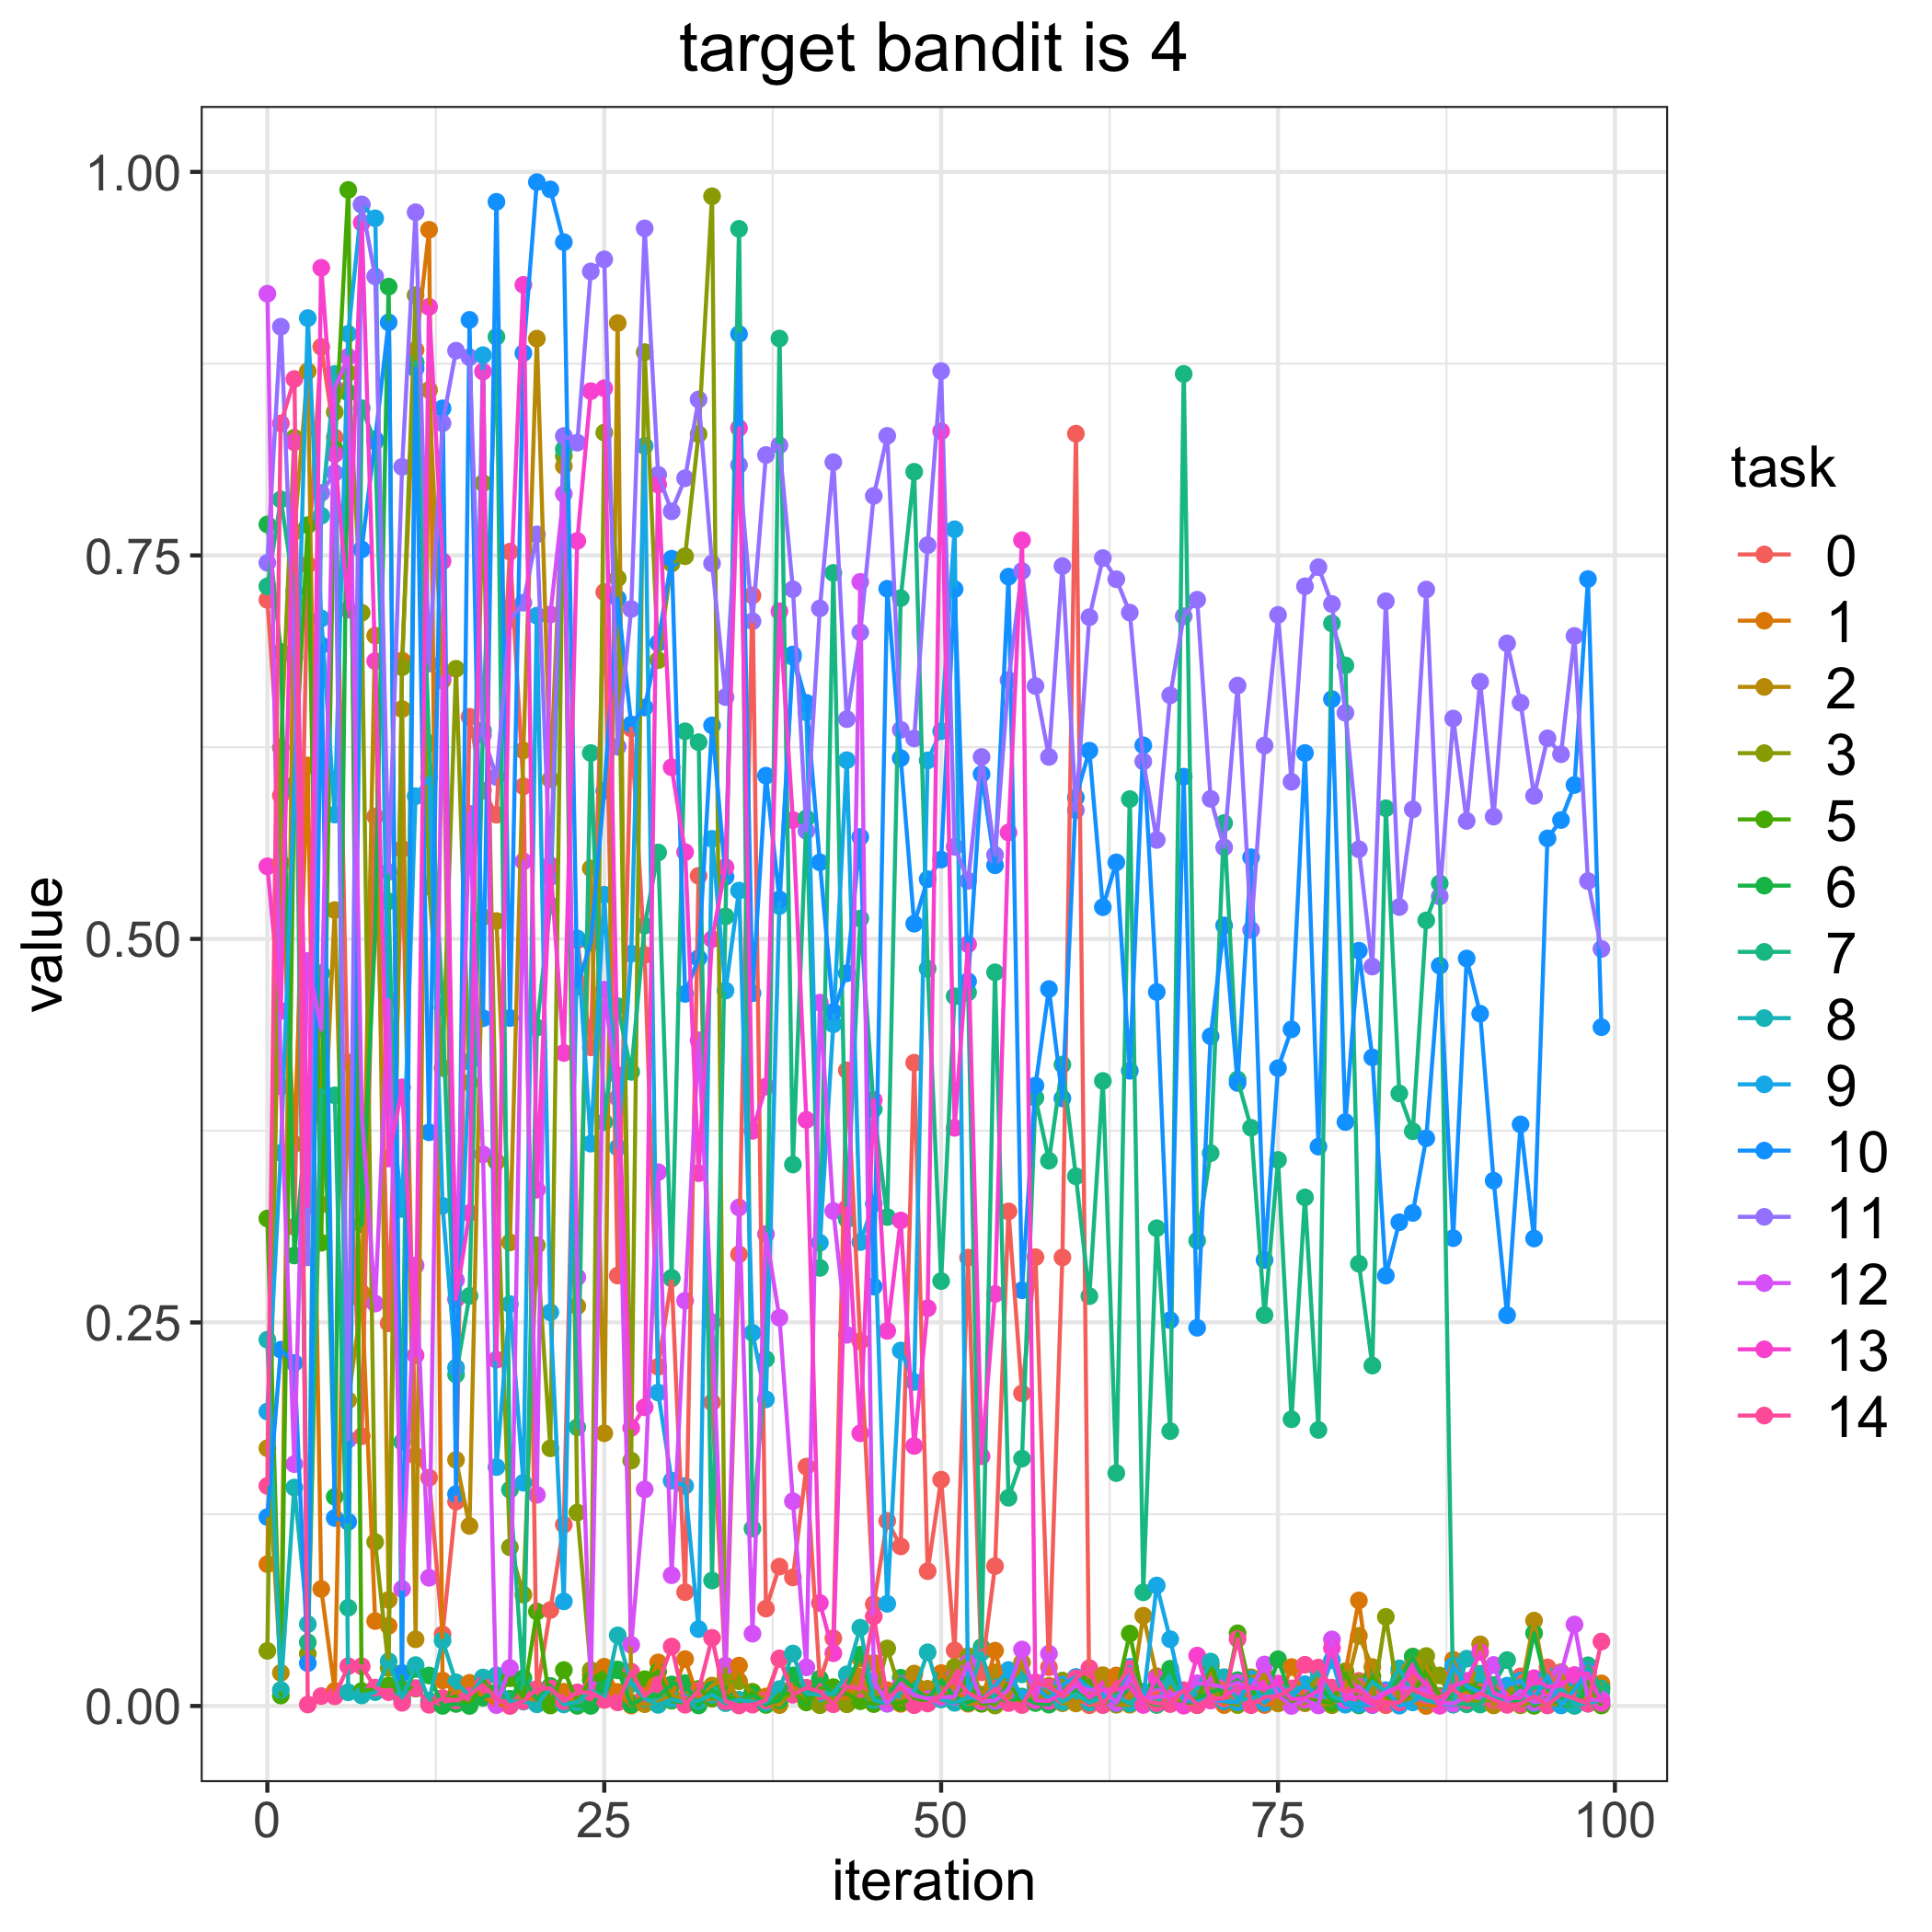

The table this chart was drawn from, first rows:
, 0, 1, 2, 3, 5, 6, 7, 8, 9, 10, 11, 12, 13, 14
0, 0.721, 0.09243, 0.168, 0.03592, 0.3178, 0.7702, 0.7298, 0.2388, 0.1919, 0.1232, 0.7452, 0.9206, 0.5473, 0.1435
1, 0.5935, 0.5495, 0.02161, 0.6247, 0.006816, 0.6871, 0.7865, 0.01046, 0.3606, 0.2322, 0.8991, 0.4038, 0.4531, 0.836
2, 0.3123, 0.3663, 0.7655, 0.8267, 0.6005, 0.2937, 0.7266, 0.1424, 0.5974, 0.2236, 0.6836, 0.1577, 0.8238, 0.865
3, 0.7439, 0.6131, 0.87, 0.03404, 0.7697, 0.3882, 0.04148, 0.05334, 0.9047, 0.02791, 0.2924, 0.4857, 0.3259, 0.0009397
4, 0.8859, 0.07628, 0.3269, 0.385, 0.302, 0.4776, 0.4014, 0.7759, 0.7089, 0.6914, 0.7907, 0.4409, 0.9375, 0.006412
5, 0.8269, 0.009793, 0.5188, 0.8435, 0.8193, 0.1363, 0.3981, 0.8682, 0.5811, 0.1225, 0.8038, 0.8592, 0.816, 0.006276
6, 0.3851, 0.4195, 0.1993, 0.8689, 0.9882, 0.8561, 0.06403, 0.00892, 0.8944, 0.12, 0.1736, 0.8795, 0.7146, 0.02597
7, 0.1758, 0.2692, 0.264, 0.7126, 0.00976, 0.314, 0.846, 0.006832, 0.9785, 0.7539, 0.9788, 0.3869, 0.9668, 0.02591
8, 0.5798, 0.05537, 0.6977, 0.1069, 0.01089, 0.5036, 0.8241, 0.009019, 0.9698, 0.8256, 0.9318, 0.2623, 0.6811, 0.01195
9, 0.2494, 0.05223, 0.06913, 0.02474, 0.01337, 0.9252, 0.5245, 0.02915, 0.4062, 0.9019, 0.5436, 0.4602, 0.3569, 0.009011
10, 0.5586, 0.6814, 0.6498, 0.6771, 0.01124, 0.004183, 0.1722, 0.004869, 0.324, 0.02149, 0.8077, 0.07631, 0.4032, 0.002074
11, 0.1631, 0.8839, 0.04346, 0.9196, 0.01135, 0.02412, 0.8759, 0.02663, 0.5931, 0.8718, 0.9737, 0.2872, 0.2286, 0.01164
12, 0.1488, 0.9623, 0.8578, 0.534, 0.002073, 0.01987, 0.6276, 0.003435, 0.6054, 0.3739, 0.6795, 0.08356, 0.912, 0.0007531
13, 0.04669, 0.01662, 0.6685, 0.4158, 0.004975, 6.434079919184883e-05, 0.4556, 0.0427, 0.326, 0.8459, 0.8362, 0.6703, 0.7462, 0.005063
14, 0.1332, 0.007966, 0.1604, 0.6761, 0.00616, 0.001319, 0.216, 0.01542, 0.2206, 0.1381, 0.8834, 0.2776, 0.2652, 0.003604
15, 0.6448, 0.0151, 0.1174, 0.4064, 0.0004954, 3.093870679257848e-05, 0.2673, 0.006493, 0.42, 0.9035, 0.8792, 0.5816, 0.3213, 0.007161
16, 0.5967, 0.005956, 0.5143, 0.7971, 0.01725, 0.00539, 0.6359, 0.01858, 0.8805, 0.4483, 0.6329, 0.3595, 0.8698, 0.01371
17, 0.581, 0.001188, 0.5117, 0.3547, 0.004633, 0.008977, 0.8925, 0.02003, 0.1557, 0.9805, 0.6056, 0.0005691, 0.2257, 0.004986
18, 0.7524, 0.0002828, 0.3022, 0.1034, 0.01809, 0.004612, 0.141, 0.002885, 0.2619, 0.4484, 0.7081, 0.02475, 0.7164, 4.999286275548176e-05
19, 0.5995, 0.005678, 0.6229, 0.07255, 0.005213, 0.01816, 0.01395, 0.002844, 0.1455, 0.8819, 0.7191, 0.5506, 0.9264, 0.003206
20, 0.008691, 0.003621, 0.8913, 0.3003, 0.06158, 0.00431, 0.4423, 0.001082, 0.7107, 0.9933, 0.7637, 0.1376, 0.3365, 0.01105
21, 0.06256, 0.008839, 0.604, 0.168, 0.0003055, 0.01306, 0.5219, 0.01154, 0.2566, 0.9886, 0.5402, 0.7115, 0.548, 0.01154
22, 0.1182, 0.009268, 0.8082, 0.8148, 0.02342, 0.002098, 0.8192, 0.0009931, 0.06816, 0.9542, 0.8278, 0.7901, 0.4257, 0.003137
23, 0.4991, 0.0001839, 0.2606, 0.1261, 0.0026, 0.000199, 0.1817, 0.002468, 0.5003, 0.4689, 0.8235, 0.2795, 0.7595, 0.008896
24, 0.4293, 0.02036, 0.546, 0.02344, 0.01695, 4.837706953630971e-05, 0.6212, 0.01053, 0.3665, 0.4976, 0.9351, 0.01137, 0.8571, 0.008854
25, 0.7261, 0.02556, 0.1778, 0.83, 0.01844, 0.01135, 0.3805, 0.004667, 0.5288, 0.5965, 0.943, 0.4669, 0.859, 0.00394
26, 0.2806, 0.009139, 0.9015, 0.7351, 0.02328, 0.02378, 0.4562, 0.04606, 0.364, 0.7219, 0.6253, 0.3964, 0.4112, 0.002363
27, 0.6372, 0.0003387, 0.002424, 0.16, 0.01784, 0.0009713, 0.4134, 0.01421, 0.4904, 0.6398, 0.7151, 0.03986, 0.1813, 0.02237
28, 0.4896, 0.008274, 0.001167, 0.8825, 0.01745, 0.005548, 0.5087, 0.004937, 0.8213, 0.6509, 0.9632, 0.1412, 0.1947, 0.006553
29, 0.2211, 0.02841, 0.002476, 0.6817, 0.02246, 0.006447, 0.5563, 0.0007229, 0.2043, 0.693, 0.8025, 0.348, 0.7961, 0.01398
30, 0.2786, 0.006228, 0.007207, 0.7447, 0.003423, 0.01403, 0.2791, 0.004257, 0.1468, 0.7478, 0.7787, 0.08521, 0.6119, 0.03874
31, 0.07418, 0.03057, 0.003971, 0.7495, 0.001925, 0.01493, 0.6353, 0.00248, 0.1434, 0.4642, 0.8003, 0.2642, 0.5566, 0.0007828
32, 0.5411, 0.003974, 0.002546, 0.829, 0.0111, 0.0003328, 0.6282, 0.003444, 0.0501, 0.4875, 0.8517, 0.4339, 0.3473, 0.009915
33, 0.1979, 0.004765, 0.01328, 0.9841, 0.005081, 0.01039, 0.0818, 0.007346, 0.5652, 0.6392, 0.7448, 0.2502, 0.4999, 0.04441
34, 0.0211, 0.004395, 0.01859, 0.0153, 0.007483, 0.005387, 0.5147, 0.001825, 0.4663, 0.5405, 0.6577, 0.02633, 0.5468, 0.003
35, 0.2944, 0.02634, 0.003846, 0.01613, 0.003301, 0.002185, 0.9629, 0.004026, 0.5315, 0.8943, 0.8089, 0.325, 0.833, 0.0003379
36, 0.7239, 0.004164, 0.007959, 0.009293, 0.008735, 0.007001, 0.1156, 0.002886, 0.2433, 0.4646, 0.7071, 0.04714, 0.3749, 0.0008512
37, 0.06347, 0.0062, 0.00208, 0.002173, 0.0006622, 0.001294, 0.2261, 0.002119, 0.1999, 0.6064, 0.8154, 0.3076, 0.4038, 0.003646
38, 0.09084, 0.03065, 0.0005767, 0.003378, 0.00728, 0.003819, 0.8914, 0.01103, 0.5214, 0.5258, 0.8217, 0.2531, 0.7136, 0.03102
39, 0.08379, 0.0118, 0.01091, 0.00822, 0.008762, 0.0199, 0.353, 0.0342, 0.6837, 0.6854, 0.7279, 0.1335, 0.5775, 0.007296
40, 0.156, 0.006451, 0.004856, 0.01089, 0.00232, 0.006134, 0.5787, 0.00827, 0.6477, 0.6539, 0.5704, 0.02517, 0.3821, 0.0119
41, 0.01608, 0.008604, 0.007489, 0.0004801, 0.01145, 0.01783, 0.2856, 0.007269, 0.302, 0.5499, 0.7154, 0.4585, 0.06715, 0.009456
42, 0.04412, 0.002084, 0.005837, 0.004483, 0.01227, 0.007156, 0.7386, 0.007866, 0.4444, 0.4524, 0.8108, 0.3227, 0.03437, 0.001111
43, 0.4143, 0.005649, 0.001238, 0.001161, 0.008099, 0.01205, 0.3171, 0.02063, 0.6165, 0.4776, 0.6433, 0.242, 0.3245, 0.01286
44, 0.2377, 0.0309, 0.01901, 0.01123, 0.003097, 0.03347, 0.5133, 0.05102, 0.3024, 0.5665, 0.6999, 0.7328, 0.1778, 0.01091
45, 0.06637, 0.02806, 0.0068, 0.001336, 0.001318, 0.00428, 0.389, 0.003905, 0.3275, 0.2734, 0.7888, 0.0166, 0.395, 0.05838
46, 0.1207, 0.01029, 0.006688, 0.0375, 0.002993, 0.006431, 0.3187, 0.001488, 0.06661, 0.7282, 0.8279, 0.001562, 0.2445, 0.005184
47, 0.104, 0.001406, 0.007966, 0.008822, 0.002094, 0.01841, 0.7221, 0.008946, 0.2317, 0.6178, 0.6363, 0.01437, 0.3165, 0.01222
48, 0.4193, 0.02053, 0.02112, 0.006544, 0.005434, 0.01186, 0.8045, 0.009297, 0.2112, 0.5099, 0.6307, 0.006801, 0.1695, 0.0005169
49, 0.08787, 0.002167, 0.0112, 0.006883, 0.00268, 0.004113, 0.4806, 0.03498, 0.6164, 0.5389, 0.7567, 0.004842, 0.2593, 0.001598
50, 0.1475, 0.02143, 0.01628, 0.008568, 0.007231, 0.01637, 0.277, 0.004232, 0.6354, 0.5517, 0.8702, 0.005782, 0.8309, 0.007349
51, 0.03621, 0.01117, 0.002453, 0.02539, 0.006998, 0.006003, 0.4626, 0.002069, 0.767, 0.728, 0.56, 0.005937, 0.3769, 0.01894
52, 0.2923, 0.00144, 0.03256, 0.03076, 0.01462, 0.002113, 0.4651, 0.005533, 0.006549, 0.4724, 0.5379, 0.0281, 0.4966, 0.008644
53, 0.02194, 0.002413, 0.002072, 0.00741, 0.001409, 0.005897, 0.03837, 0.03483, 0.00381, 0.6074, 0.6186, 0.002918, 0.1628, 0.00375
54, 0.09117, 0.03606, 0.02188, 0.0002738, 0.002444, 0.006742, 0.4783, 0.002986, 0.01288, 0.548, 0.5547, 0.003336, 0.2686, 0.0112
55, 0.3224, 0.002622, 0.006367, 0.0137, 0.01494, 0.002354, 0.1357, 0.01152, 0.02343, 0.7362, 0.6687, 0.0106, 0.5694, 0.0019
56, 0.2038, 0.004562, 0.02832, 0.005603, 0.003152, 0.006107, 0.1612, 0.0206, 0.005361, 0.271, 0.7398, 0.0368, 0.7599, 0.0006205
57, 0.2926, 0.00908, 0.002283, 0.005137, 0.01467, 0.001925, 0.3964, 0.01385, 0.01281, 0.4044, 0.6648, 0.004166, 0.003663, 0.01545
58, 0.02524, 0.003564, 0.01315, 0.007998, 0.003545, 0.0008795, 0.3554, 0.01165, 0.00468, 0.4673, 0.6186, 0.0341, 0.003248, 0.01228
59, 0.2924, 0.01026, 0.00179, 0.01657, 0.008631, 0.01148, 0.4181, 0.002582, 0.01378, 0.396, 0.743, 0.006794, 0.008207, 0.007155
... 40 more rows
